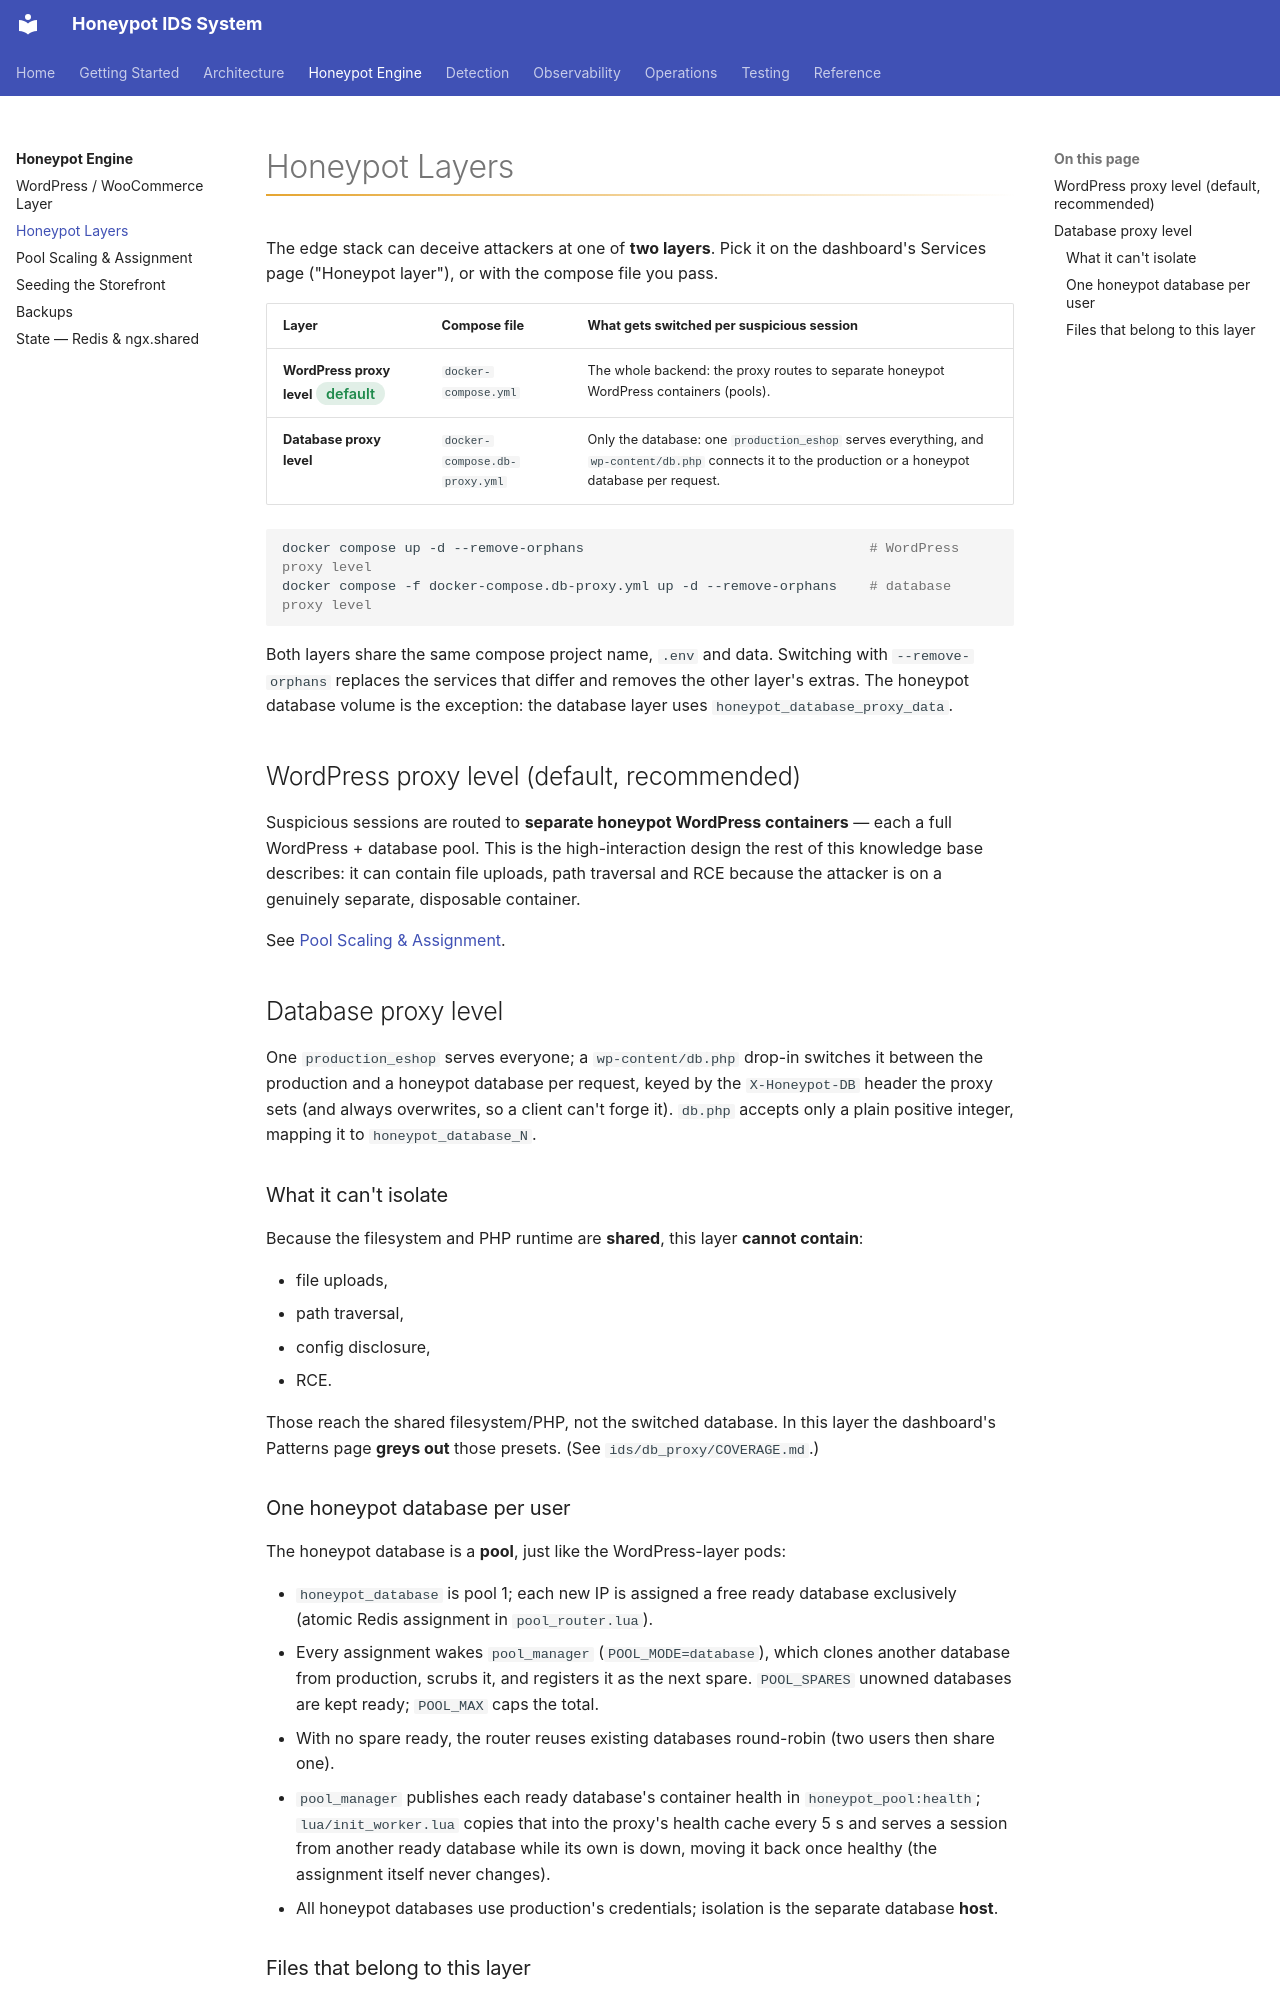

repository: iairu/presshaven · page: engine/layers/index.html · generator: mkdocs

# Honeypot Layers

The edge stack can deceive attackers at one of **two layers**. Pick it on the
dashboard's Services page ("Honeypot layer"), or with the compose file you pass.

| Layer | Compose file | What gets switched per suspicious session |
|---|---|---|
| **WordPress proxy level** <span class="chip ok">default</span> | `docker-compose.yml` | The whole backend: the proxy routes to separate honeypot WordPress containers (pools). |
| **Database proxy level** | `docker-compose.db-proxy.yml` | Only the database: one `production_eshop` serves everything, and `wp-content/db.php` connects it to the production or a honeypot database per request. |

```bash
docker compose up -d --remove-orphans                                   # WordPress proxy level
docker compose -f docker-compose.db-proxy.yml up -d --remove-orphans    # database proxy level
```

Both layers share the same compose project name, `.env` and data. Switching with
`--remove-orphans` replaces the services that differ and removes the other layer's
extras. The honeypot database volume is the exception: the database layer uses
`honeypot_database_proxy_data`.

## WordPress proxy level (default, recommended)

Suspicious sessions are routed to **separate honeypot WordPress containers** — each a
full WordPress + database pool. This is the high-interaction design the rest of this
knowledge base describes: it can contain file uploads, path traversal and RCE because
the attacker is on a genuinely separate, disposable container.

See [Pool Scaling & Assignment](pooling.md).

## Database proxy level

One `production_eshop` serves everyone; a `wp-content/db.php` drop-in switches it
between the production and a honeypot database per request, keyed by the
`X-Honeypot-DB` header the proxy sets (and always overwrites, so a client can't forge
it). `db.php` accepts only a plain positive integer, mapping it to `honeypot_database_N`.

### What it can't isolate

Because the filesystem and PHP runtime are **shared**, this layer **cannot contain**:

- file uploads,
- path traversal,
- config disclosure,
- RCE.

Those reach the shared filesystem/PHP, not the switched database. In this layer the
dashboard's Patterns page **greys out** those presets. (See `ids/db_proxy/COVERAGE.md`.)

### One honeypot database per user

The honeypot database is a **pool**, just like the WordPress-layer pods:

- `honeypot_database` is pool 1; each new IP is assigned a free ready database
  exclusively (atomic Redis assignment in `pool_router.lua`).
- Every assignment wakes `pool_manager` (`POOL_MODE=database`), which clones another
  database from production, scrubs it, and registers it as the next spare.
  `POOL_SPARES` unowned databases are kept ready; `POOL_MAX` caps the total.
- With no spare ready, the router reuses existing databases round-robin (two users
  then share one).
- `pool_manager` publishes each ready database's container health in
  `honeypot_pool:health`; `lua/init_worker.lua` copies that into the proxy's health
  cache every 5 s and serves a session from another ready database while its own is
  down, moving it back once healthy (the assignment itself never changes).
- All honeypot databases use production's credentials; isolation is the separate
  database **host**.
